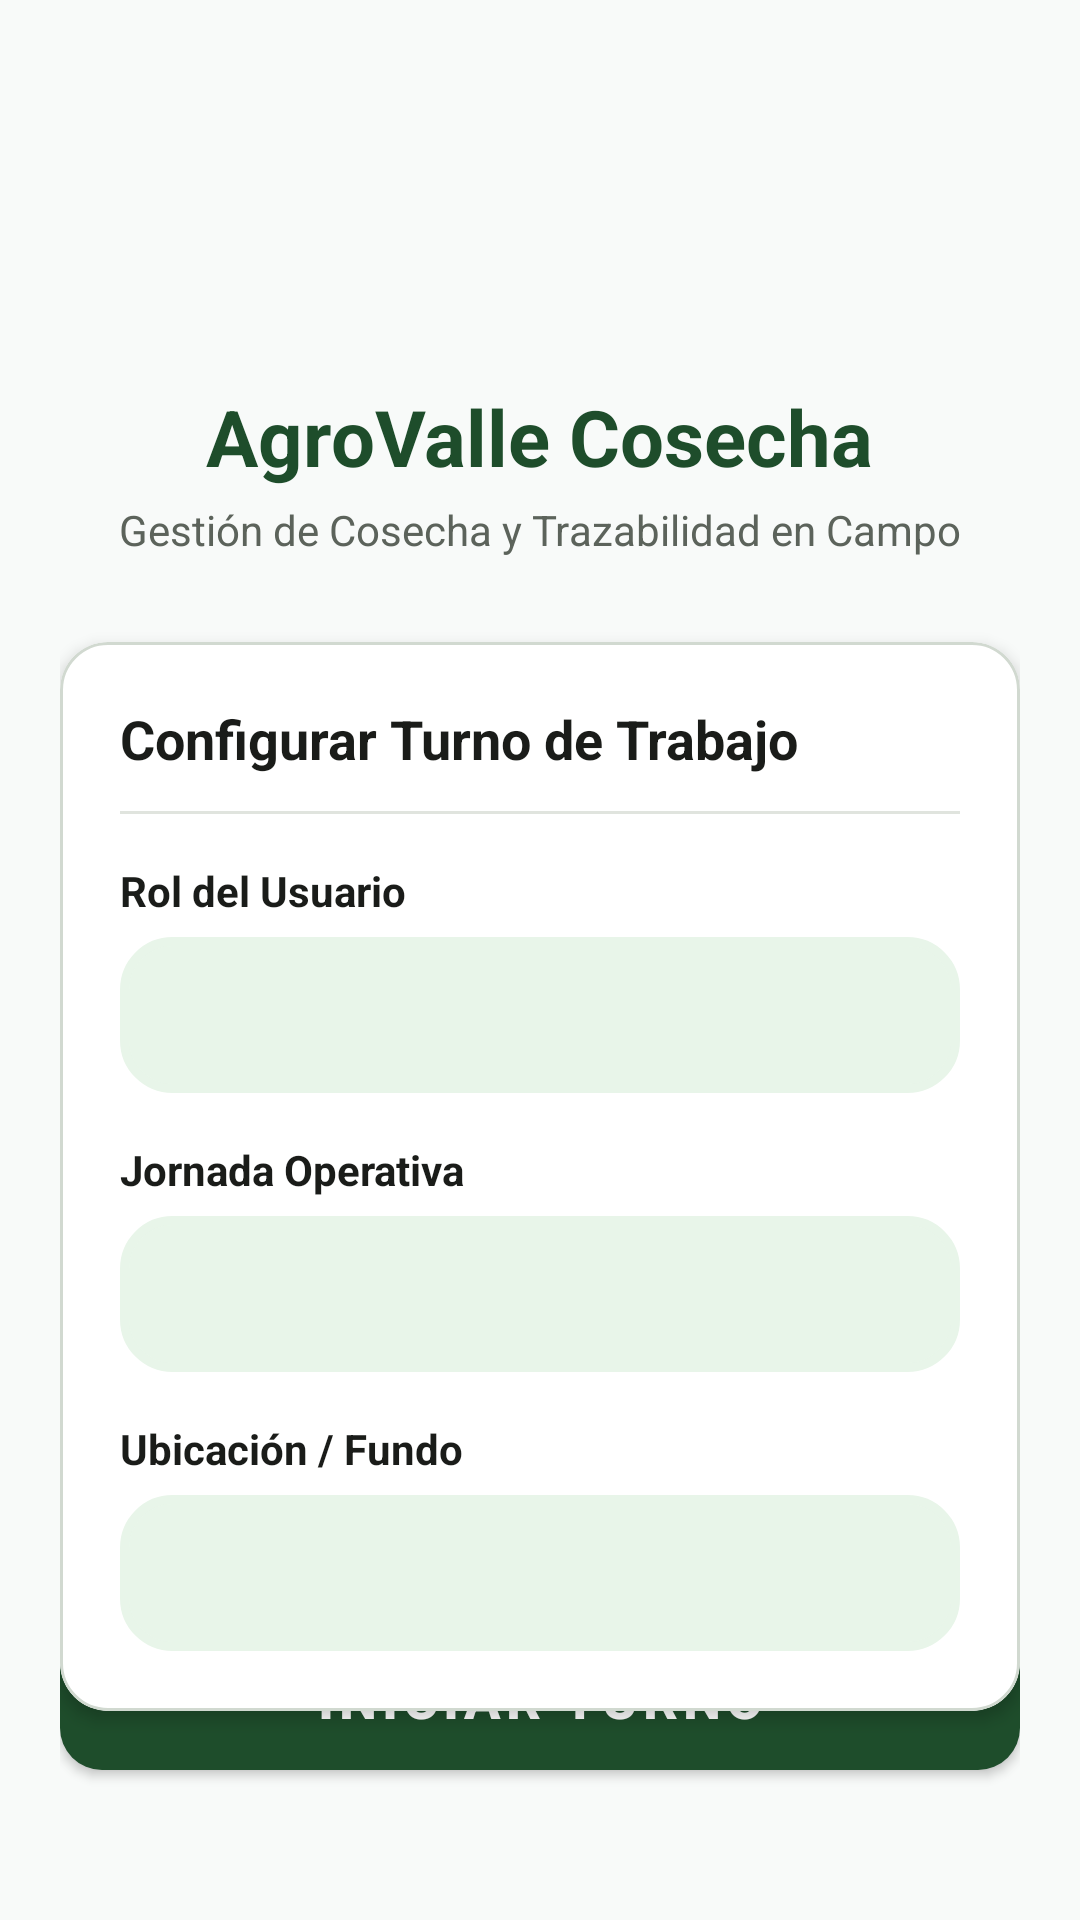

The Android layout XML behind this screen, and the referenced resources:
<!-- AndroidManifest.xml: application theme Theme.AgroValleCosecha -->
<!-- res/layout/activity_login.xml -->
<?xml version="1.0" encoding="utf-8"?>
<androidx.constraintlayout.widget.ConstraintLayout xmlns:android="http://schemas.android.com/apk/res/android"
    xmlns:app="http://schemas.android.com/apk/res-auto"
    xmlns:tools="http://schemas.android.com/tools"
    android:layout_width="match_parent"
    android:layout_height="match_parent"
    android:background="@color/fondo_app"
    android:padding="20dp"
    tools:context=".view.LoginActivity">

    
    <LinearLayout
        android:id="@+id/layoutHeader"
        android:layout_width="0dp"
        android:layout_height="wrap_content"
        android:layout_marginTop="24dp"
        android:gravity="center"
        android:orientation="vertical"
        app:layout_constraintEnd_toEndOf="parent"
        app:layout_constraintStart_toStartOf="parent"
        app:layout_constraintTop_toTopOf="parent">

        <ImageView
            android:id="@+id/ivLogo"
            android:layout_width="72dp"
            android:layout_height="72dp"
            android:contentDescription="@string/app_name"
            android:src="@mipmap/ic_launcher" />

        <TextView
            android:id="@+id/tvAppName"
            android:layout_width="wrap_content"
            android:layout_height="wrap_content"
            android:layout_marginTop="12dp"
            android:text="@string/app_name"
            android:textColor="@color/verde_agricola"
            android:textSize="26sp"
            android:textStyle="bold" />

        <TextView
            android:id="@+id/tvSubtitle"
            android:layout_width="wrap_content"
            android:layout_height="wrap_content"
            android:layout_marginTop="4dp"
            android:text="Gestión de Cosecha y Trazabilidad en Campo"
            android:textColor="@color/text_secondary"
            android:textSize="14sp" />
    </LinearLayout>

    
    <com.google.android.material.card.MaterialCardView
        android:id="@+id/cardLogin"
        android:layout_width="0dp"
        android:layout_height="wrap_content"
        android:layout_marginTop="28dp"
        app:cardBackgroundColor="@color/surface"
        app:cardCornerRadius="16dp"
        app:cardElevation="3dp"
        app:strokeColor="@color/card_border"
        app:strokeWidth="1dp"
        app:layout_constraintEnd_toEndOf="parent"
        app:layout_constraintStart_toStartOf="parent"
        app:layout_constraintTop_toBottomOf="@id/layoutHeader">

        <LinearLayout
            android:layout_width="match_parent"
            android:layout_height="wrap_content"
            android:orientation="vertical"
            android:padding="20dp">

            <TextView
                android:layout_width="wrap_content"
                android:layout_height="wrap_content"
                android:text="Configurar Turno de Trabajo"
                android:textColor="@color/text_primary"
                android:textSize="18sp"
                android:textStyle="bold" />

            <View
                android:layout_width="match_parent"
                android:layout_height="1dp"
                android:layout_marginTop="12dp"
                android:layout_marginBottom="16dp"
                android:background="@color/divider_color" />

            
            <TextView
                android:layout_width="wrap_content"
                android:layout_height="wrap_content"
                android:text="Rol del Usuario"
                android:textColor="@color/text_primary"
                android:textSize="14sp"
                android:textStyle="bold" />

            <Spinner
                android:id="@+id/spnRol"
                android:layout_width="match_parent"
                android:layout_height="52dp"
                android:layout_marginTop="6dp"
                android:background="@drawable/bg_scanner_frame"
                android:backgroundTint="@color/verde_suave"
                android:paddingStart="12dp"
                android:paddingEnd="12dp" />

            
            <TextView
                android:layout_width="wrap_content"
                android:layout_height="wrap_content"
                android:layout_marginTop="16dp"
                android:text="Jornada Operativa"
                android:textColor="@color/text_primary"
                android:textSize="14sp"
                android:textStyle="bold" />

            <Spinner
                android:id="@+id/spnJornada"
                android:layout_width="match_parent"
                android:layout_height="52dp"
                android:layout_marginTop="6dp"
                android:background="@drawable/bg_scanner_frame"
                android:backgroundTint="@color/verde_suave"
                android:paddingStart="12dp"
                android:paddingEnd="12dp" />

            
            <TextView
                android:layout_width="wrap_content"
                android:layout_height="wrap_content"
                android:layout_marginTop="16dp"
                android:text="Ubicación / Fundo"
                android:textColor="@color/text_primary"
                android:textSize="14sp"
                android:textStyle="bold" />

            <Spinner
                android:id="@+id/spnFundo"
                android:layout_width="match_parent"
                android:layout_height="52dp"
                android:layout_marginTop="6dp"
                android:background="@drawable/bg_scanner_frame"
                android:backgroundTint="@color/verde_suave"
                android:paddingStart="12dp"
                android:paddingEnd="12dp" />

        </LinearLayout>
    </com.google.android.material.card.MaterialCardView>

    
    <com.google.android.material.button.MaterialButton
        android:id="@+id/btnIniciarTurno"
        android:layout_width="0dp"
        android:layout_height="60dp"
        android:layout_marginBottom="24dp"
        android:text="@string/iniciar_turno"
        android:textColor="@color/white"
        android:textSize="18sp"
        android:textStyle="bold"
        app:backgroundTint="@color/verde_agricola"
        app:cornerRadius="14dp"
        app:elevation="4dp"
        app:layout_constraintBottom_toBottomOf="parent"
        app:layout_constraintEnd_toEndOf="parent"
        app:layout_constraintStart_toStartOf="parent" />

</androidx.constraintlayout.widget.ConstraintLayout>
<!-- resources referenced by this layout -->
<resources>
  <color name="card_border">#D1D9D0</color>
  <color name="divider_color">#E0E4DE</color>
  <color name="fondo_app">#F8FAF9</color>
  <color name="surface">#FFFFFF</color>
  <color name="text_primary">#1A1C19</color>
  <color name="text_secondary">#5C635B</color>
  <color name="verde_agricola">#1E4D2B</color>
  <color name="verde_suave">#E8F5E9</color>
  <color name="white">#FFFFFF</color>
  <!-- drawable bg_scanner_frame (drawable) -->
  <?xml version="1.0" encoding="utf-8"?>
  <shape xmlns:android="http://schemas.android.com/apk/res/android"
      android:shape="rectangle">
      <corners android:radius="16dp" />
      <solid android:color="#212621" />
      <stroke
          android:width="3dp"
          android:color="@color/verde_agricola" />
  </shape>
  <string name="app_name">AgroValle Cosecha</string>
  <string name="iniciar_turno">Iniciar Turno</string>
  <style name="Theme.AgroValleCosecha" parent="Theme.MaterialComponents.DayNight.NoActionBar">
          
          <item name="colorPrimary">@color/verde_agricola</item>
          <item name="colorPrimaryVariant">@color/verde_oscuro</item>
          <item name="colorOnPrimary">@color/white</item>
          
          
          <item name="colorSecondary">@color/verde_claro</item>
          <item name="colorSecondaryVariant">@color/verde_agricola</item>
          <item name="colorOnSecondary">@color/text_primary</item>
          
          
          <item name="android:statusBarColor">@color/verde_oscuro</item>
          <item name="android:windowLightStatusBar">false</item>
          
          
          <item name="android:windowBackground">@color/fondo_app</item>
      </style>
  <color name="verde_oscuro">#14361E</color>
  <color name="verde_claro">#A3D9B1</color>
</resources>
